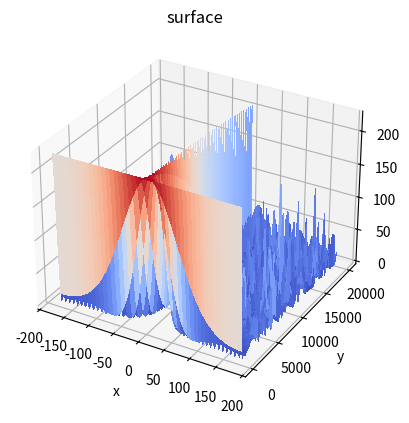

Here is the Python script that generated this plot:

import numpy as np
import matplotlib.pyplot as plt
from matplotlib import cm

# This script synthesises the signals from a circular array and plots the beam pattern
# Heavily inspired and adapted from: https://pysdr.org/content/doa.html 


c = 343  # Speed of sound in m/s

N = 10000 # number of samples to simulate
sample_rate = 48000
NUM_MICS_outer = 8 # number of samples to simulate
NUM_MICS_inner = 7 # number of samples to simulate
NUM_MICS = NUM_MICS_outer + NUM_MICS_inner # number of samples to simulate
ARRAY_RADIUS = 0.3    # meters
ARRAY_RADIUS_inner = 0.16    # meters


# Define the array geometry
microphone_positions_inner =  np.array([
    [ARRAY_RADIUS_inner * np.cos(2 * np.pi * i / NUM_MICS_inner), ARRAY_RADIUS_inner * np.sin(2 * np.pi * i / NUM_MICS_inner)]
    for i in range(NUM_MICS_inner)
])
microphone_positions_outer = np.array([
    [ARRAY_RADIUS * np.cos(2 * np.pi * i_outer / NUM_MICS_outer), ARRAY_RADIUS * np.sin(2 * np.pi * i_outer / NUM_MICS_outer)]
    for i_outer in range(NUM_MICS_outer)
])

microphone_positions = np.concatenate((microphone_positions_inner,microphone_positions_outer, ))


def generate_beam_pattern(freq: float, thetaCount:int):
    # Create a tone to act as the transmitter signal
    t = np.arange(N)/sample_rate # time vector
    source_tone = np.exp(2j * np.pi * freq * t)

    theta_degrees = 3 # direction of arrival of "source"
    steering_angle_radians = theta_degrees / 180 * np.pi # convert to radians


    array_factor = calculate_array_factor(theta_degrees, freq)
    # print(array_factor) # note that it's a 1x3, it's complex, and the first element is 1+0j

    array_factor_mat = np.asmatrix(array_factor)
    source_tone = np.asmatrix(source_tone)


    realtime_mic_signals = array_factor_mat.T @ source_tone  # don't get too caught up by the transpose a, the important thing is we're multiplying the array factor by the tx signal
    # print(realtime_mic_signals.shape) # r is now going to be a 2D array, 1D is time and 1D is the spatial dimension

    # if(freq> 18000):
    #     plt.plot(np.asarray(realtime_mic_signals[0,:]).squeeze().real[0:200]) # the asarray and squeeze are just annoyances we have to do because we came from a matrix
    #     plt.plot(np.asarray(realtime_mic_signals[1,:]).squeeze().real[0:200])
    #     plt.plot(np.asarray(realtime_mic_signals[2,:]).squeeze().real[0:200])
    #     plt.plot(np.asarray(realtime_mic_signals[3,:]).squeeze().real[0:200]) # the asarray and squeeze are just annoyances we have to do because we came from a matrix
    #     plt.plot(np.asarray(realtime_mic_signals[4,:]).squeeze().real[0:200])
    #     plt.plot(np.asarray(realtime_mic_signals[5,:]).squeeze().real[0:200])
    #     plt.plot(np.asarray(realtime_mic_signals[6,:]).squeeze().real[0:200]) # the asarray and squeeze are just annoyances we have to do because we came from a matrix
    #     plt.plot(np.asarray(realtime_mic_signals[7,:]).squeeze().real[0:200])

    #     plt.show()

    theta_scan = np.linspace(-1 * np.pi + np.pi/thetaCount, 1 * np.pi, thetaCount) 
    results = []
    for theta_i in theta_scan:
        #print(theta_i)
        steering_angle_deg = theta_i * 180 / np.pi # convert to radians
        w = np.asmatrix(calculate_array_factor(steering_angle_deg, freq)) 
        r_weighted = np.conj(w) @ realtime_mic_signals # apply our weights corresponding to the direction theta_i
        r_weighted = np.asarray(r_weighted).squeeze() # get it back to a normal 1d numpy array
        # plt.plot(np.abs(r_weighted))[0:200]
        # plt.plot(r_weighted.real[0:200])

        results.append(np.mean(np.abs(r_weighted)**2)) # energy detector

    return theta_scan, results
    pass





def calculate_array_factor(steering_angle_deg: float, frequency_hz: float):

    steering_angle_radians = steering_angle_deg / 180 * np.pi # convert to radians

    # Calculate the steering delays
    steering_delays_s = np.dot(microphone_positions, np.array([np.cos(steering_angle_radians), np.sin(steering_angle_radians)])) / c
    steering_delays_wavelenths = steering_delays_s  / (1/frequency_hz)
    # print(f"steering_delays: {steering_delays_s}") 

    sampleDelays = steering_delays_s*sample_rate
    # print(f"Max delay: {max(steering_delays_s)*1000}ms, {max(steering_delays_s)*sample_rate}samples ")
    # print(f"Steering delays: {np.round(sampleDelays)}samples ")
    # print(f"Steering delay errors: {sampleDelays - np.round(sampleDelays)}samples ")
    # print(f"Steering delay errors %: {(sampleDelays - np.round(sampleDelays))*100/max(sampleDelays)}samples ")

    af = np.exp(-1j * np.pi * steering_delays_wavelenths) # array factor

    return af
    pass

THETA_COUNT = 180
FREQ_COUNT = THETA_COUNT
mesh_thetas = np.linspace(-180+360/THETA_COUNT, 180, THETA_COUNT) 
mesh_freq_range = np.linspace(20, 20000, FREQ_COUNT)

array_results = np.zeros((FREQ_COUNT, THETA_COUNT))

# generate a surface plot with the following axis:
# X = theta
# Y = freq
# Z = array output
for y, freq in enumerate(mesh_freq_range):
    print(f"Freq: {freq}")
    _, beam_pattern = generate_beam_pattern(freq, THETA_COUNT)
    bp = np.asarray(beam_pattern)
    array_results[y] = bp
    
    pass

# def f(x, y):
#     return np.sin(np.sqrt(x ** 2 + y ** 2))


X, Y = np.meshgrid(mesh_thetas, mesh_freq_range)
# Z = f(X, Y)

fig = plt.figure()
ax = plt.axes(projection='3d')
ax.plot_surface(X, Y, array_results, 
                # rstride=1, cstride=1,
                # rcount=3, ccount=3,
                cmap= cm.coolwarm,
                linewidth=2, 
                # edgecolor='none',
                antialiased = False
                )
ax.set_title('surface')

ax.set_xlabel('x')
ax.set_ylabel('y')
ax.set_zlabel('z')
plt.show()
plt.show()


# fig, ax = plt.subplots(subplot_kw={'projection': 'polar'})
# ax.plot(theta_scan, beam_pattern) # MAKE SURE TO USE RADIAN FOR POLAR
# ax.set_theta_zero_location('N') # make 0 degrees point up
# ax.set_theta_direction(-1) # increase clockwise
# # ax.set_rgrids([0,2,4,6,8])
# # ax.set_rlabel_position(22.5)  # Move grid labels away from other labels
# plt.show()    



